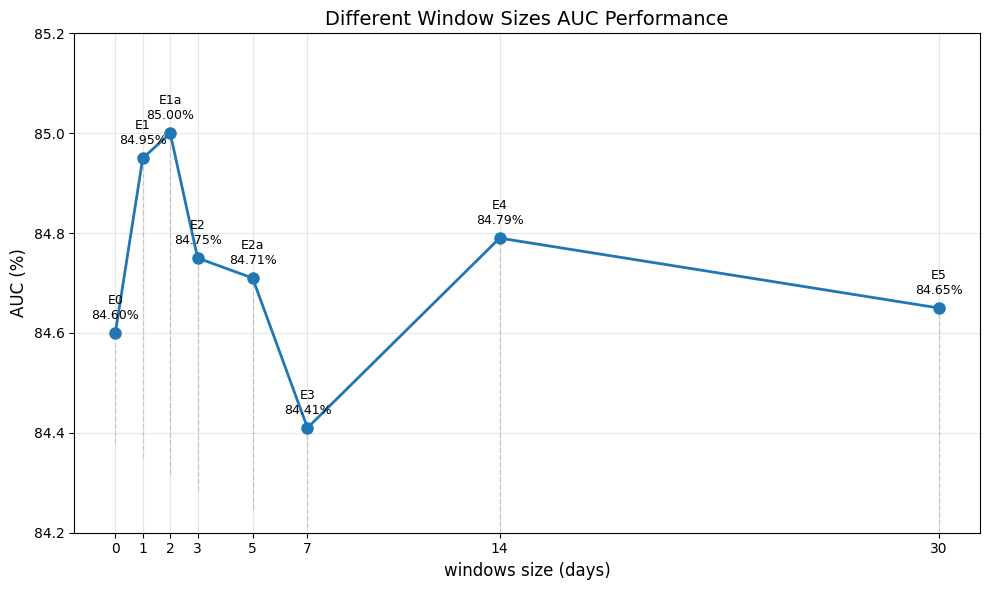

The script that saved this image:
import matplotlib.pyplot as plt
import matplotlib
import os

matplotlib.rcParams['font.sans-serif'] = ['Times New Roman']
matplotlib.rcParams['axes.unicode_minus'] = False

# Single window experiments
days = [0, 1, 2, 3, 5, 7, 14, 30]
aucs = [84.60, 84.95, 85.00, 84.75, 84.71, 84.41, 84.79, 84.65]
labels = ['E0', 'E1', 'E1a', 'E2', 'E2a', 'E3', 'E4', 'E5']

plt.figure(figsize=(10, 6))
plt.plot(days, aucs, marker='o', linewidth=2, markersize=8)

for i in range(len(days)):
    plt.vlines(x=days[i], ymin=plt.ylim()[0], ymax=aucs[i], colors='gray',
               linestyles='dashed', alpha=0.3, linewidth=1)

for i, label in enumerate(labels):
    plt.annotate(f'{label}\n{aucs[i]:.2f}%',
                xy=(days[i], aucs[i]),
                xytext=(0, 10),
                textcoords='offset points',
                ha='center',
                fontsize=9)

plt.xlabel('windows size (days)', fontsize=12)
plt.ylabel('AUC (%)', fontsize=12)
plt.title('Different Window Sizes AUC Performance', fontsize=14)
plt.grid(True, alpha=0.3)
plt.ylim([84.2, 85.2])

plt.xticks(days)

output_dir = './outputs/'
output_path = os.path.join(output_dir, 'temporal_window_auc.png')
os.makedirs(output_dir, exist_ok=True)

plt.tight_layout()
plt.savefig(output_path, dpi=300)
plt.show()

print(f"pic saved as {output_path}")